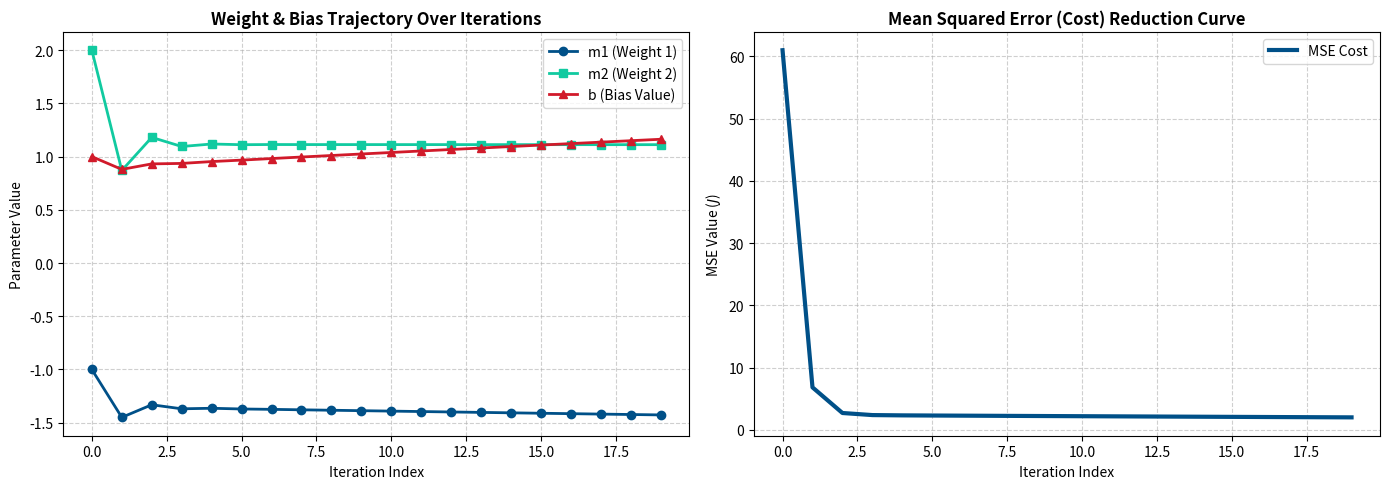

Recreate this plot in Python.
import numpy as np
import matplotlib.pyplot as plt
from scipy.optimize import approx_fprime

# =====================================================================
# 1. SETUP DATA AND PARAMETERS (MATCHING PART 3)
# =====================================================================
# Feature Matrix X (2 data points, 2 features each)
X = np.array([[1.0, 3.0],
              [4.0, 10.0]])

# True Target Vector y
y = np.array([5.0, 6.0])

# Initial parameters (Must match Part 3 precisely)
m_initial = np.array([-1.0, 2.0])
b_initial = np.array([1.0, 1.0])

learning_rate = 0.01
num_iterations = 20  # Expanded slightly to show a beautiful convergence trend

# =====================================================================
# 2. DRY PRINCIPLE: MODULAR FUNCTIONS
# =====================================================================
def compute_predictions(X, m, b):
    """Computes y_hat = Xm^T + b via matrix multiplication."""
    return np.dot(X, m) + b

def compute_mse(m_flat, X, y, b):
    """
    Cost function structured specifically for SciPy's gradient checker.
    SciPy expects the optimized parameters to be a flat array.
    """
    preds = compute_predictions(X, m_flat, b)
    error = preds - y
    return np.mean(error ** 2)

# =====================================================================
# 3. NON-ABSTRACTED GRADIENT DESCENT LOOP
# =====================================================================
# Arrays to track parameters and error for plotting
history_m1 = []
history_m2 = []
history_b = []
history_loss = []

# Copy initial weights to mutable tracking variables
m = m_initial.copy()
b = b_initial.copy()

print("====================================================================")
print("             GROUP 12: GRADIENT DESCENT VERIFICATION               ")
print("====================================================================\n")

for i in range(num_iterations):
    # Step A: Compute Predictions (Forward Pass)
    y_hat = compute_predictions(X, m, b)

    # Step B: Calculate the explicit Error Vector
    error_vector = y_hat - y

    # Step C: Explicit Matrix Gradient Calculation (Visible & Step-by-Step)
    N = len(y)
    grad_m = (2.0 / N) * np.dot(error_vector, X)
    # Since b is a vector [1,1], its gradient shares the scalar sum of errors
    grad_b_scalar = (2.0 / N) * np.sum(error_vector)
    grad_b = np.array([grad_b_scalar, grad_b_scalar])

    # Step D: SciPy Numerical Gradient Verification
    # approx_fprime uses finite differences to verify our manual calculus derivatives
    scipy_grad_m = approx_fprime(m, compute_mse, 1e-6, X, y, b)

    # Track metrics for the first 4 iterations to cross-examine with Part 3
    if i < 4:
        loss = np.mean(error_vector ** 2)
        print(f"--- Iteration {i+1} (Calculated Step) ---")
        print(f"  Predictions (y_hat) : {y_hat}")
        print(f"  Error Vector (e)    : {error_vector}")
        print(f"  Manual Gradient m   : {grad_m}")
        print(f"  SciPy Verified Grad : {scipy_grad_m}")
        print(f"  Updated Parameters  : m = {m - learning_rate * grad_m}, b = {b - learning_rate * grad_b}")
        print(f"  Current MSE Loss    : {loss:.4f}\n")

    # Record history
    history_m1.append(m[0])
    history_m2.append(m[1])
    history_b.append(b[0])
    history_loss.append(np.mean(error_vector ** 2))

    # Step E: Apply Parameter Update Rule
    m = m - learning_rate * grad_m
    b = b - learning_rate * grad_b

# Final Model Synthesis
final_predictions = compute_predictions(X, m, b)
print("====================================================================")
print("                       FINAL CONVERGENCE SUMMARY                    ")
print("====================================================================")
print(f"Final Weights (m)      : {m}")
print(f"Final Bias Vector (b)  : {b}")
print(f"Final Model Predictions: {final_predictions}")
print(f"True Target Vector (y) : {y}")
print("====================================================================\n")

# =====================================================================
# 4. VISUALIZATION MATPLOTLIB SUBPLOTS
# =====================================================================
plt.figure(figsize=(14, 5))

# Plot 1: Parameter changes over iterations
plt.subplot(1, 2, 1)
plt.plot(history_m1, label='m1 (Weight 1)', color='#005088', marker='o', linewidth=2)
plt.plot(history_m2, label='m2 (Weight 2)', color='#11caa0', marker='s', linewidth=2)
plt.plot(history_b, label='b (Bias Value)', color='#d11a2a', marker='^', linewidth=2)
plt.title('Weight & Bias Trajectory Over Iterations', fontsize=12, fontweight='bold')
plt.xlabel('Iteration Index', fontsize=10)
plt.ylabel('Parameter Value', fontsize=10)
plt.grid(True, linestyle='--', alpha=0.6)
plt.legend()

# Plot 2: Error Curve (MSE Change)
plt.subplot(1, 2, 2)
plt.plot(history_loss, color='#005088', linewidth=3, label='MSE Cost')
plt.title('Mean Squared Error (Cost) Reduction Curve', fontsize=12, fontweight='bold')
plt.xlabel('Iteration Index', fontsize=10)
plt.ylabel('MSE Value ($J$)', fontsize=10)
plt.grid(True, linestyle='--', alpha=0.6)
plt.legend()

plt.tight_layout()
plt.show()
